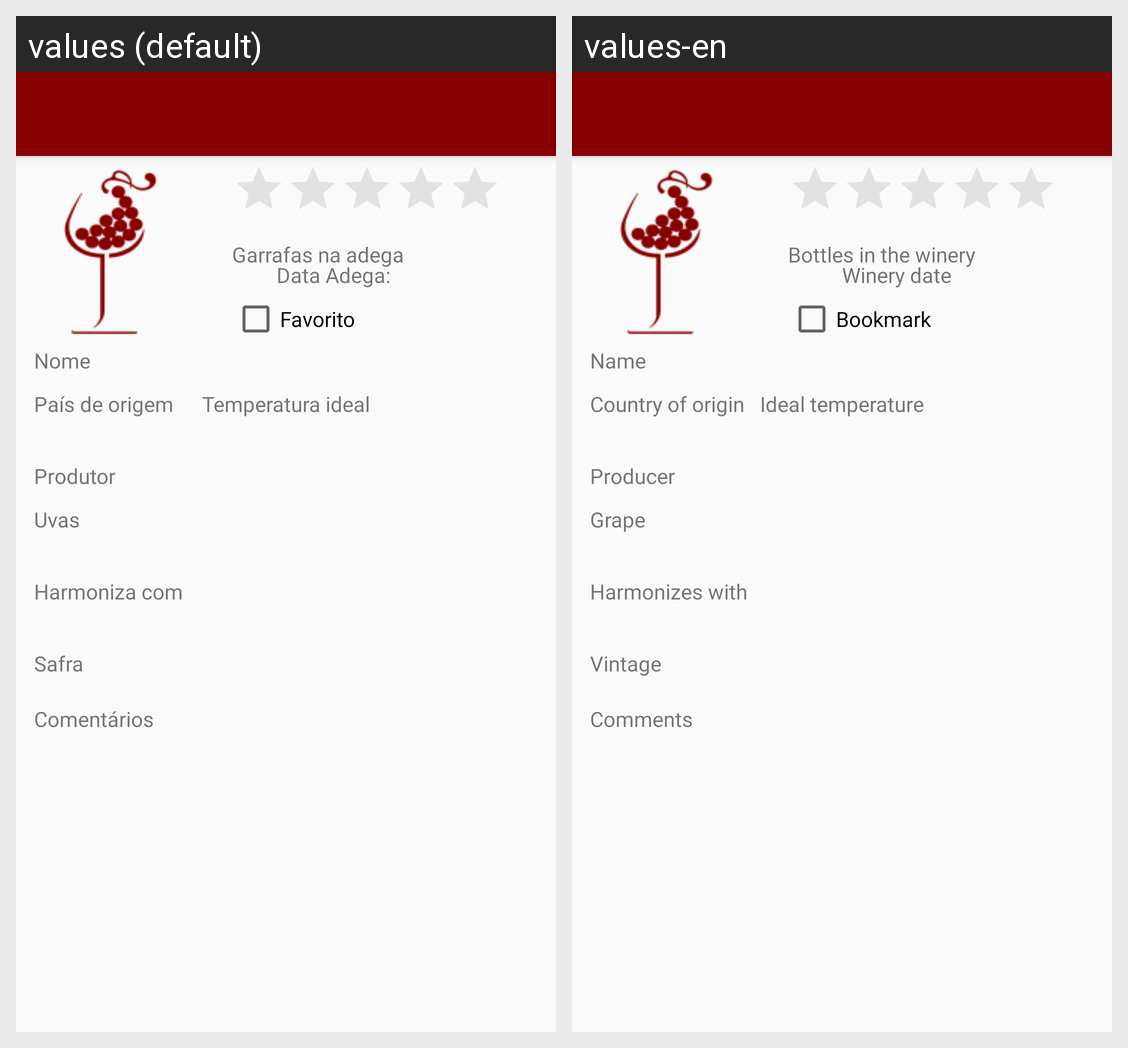

Locale-by-locale string values for the Android screen shown in this grid:
Android screen res/layout/activity_wine_details.xml rendered under 2 locales, left to right: values (default), values-en. Device: Nexus 5 (rendered at 1080×1920; each locale shown at half size, 540×960, under a caption strip naming it); theme AppTheme.NoActionBar.
Strings drawn on this screen, with the default value and each locale's value (text and hints the layout hard-codes, and strings that could not be matched under every locale, appear in the picture but are not listed):

field_bookmark
  values: Favorito
  values-en: Bookmark

field_name
  values: Nome
  values-en: Name

field_country
  values: País de origem
  values-en: Country of origin

field_grape
  values: Uvas
  values-en: Grape

field_temperature
  values: Temperatura ideal
  values-en: Ideal temperature

field_harmonization
  values: Harmoniza com
  values-en: Harmonizes with

field_vintage
  values: Safra
  values-en: Vintage

field_wineHouse
  values: Garrafas na adega
  values-en: Bottles in the winery

field_comments
  values: Comentários
  values-en: Comments

field_date_wineHouse
  values: Data Adega:
  values-en: Winery date

field_producer
  values: Produtor
  values-en: Producer
